Run: headless pygame with SDL's dummy video driver; simulated clock (each Clock.tick advances the game by its frame time, no real sleeping); random seed 0; keys injected as events and as key.get_pressed() state; no mouse input.
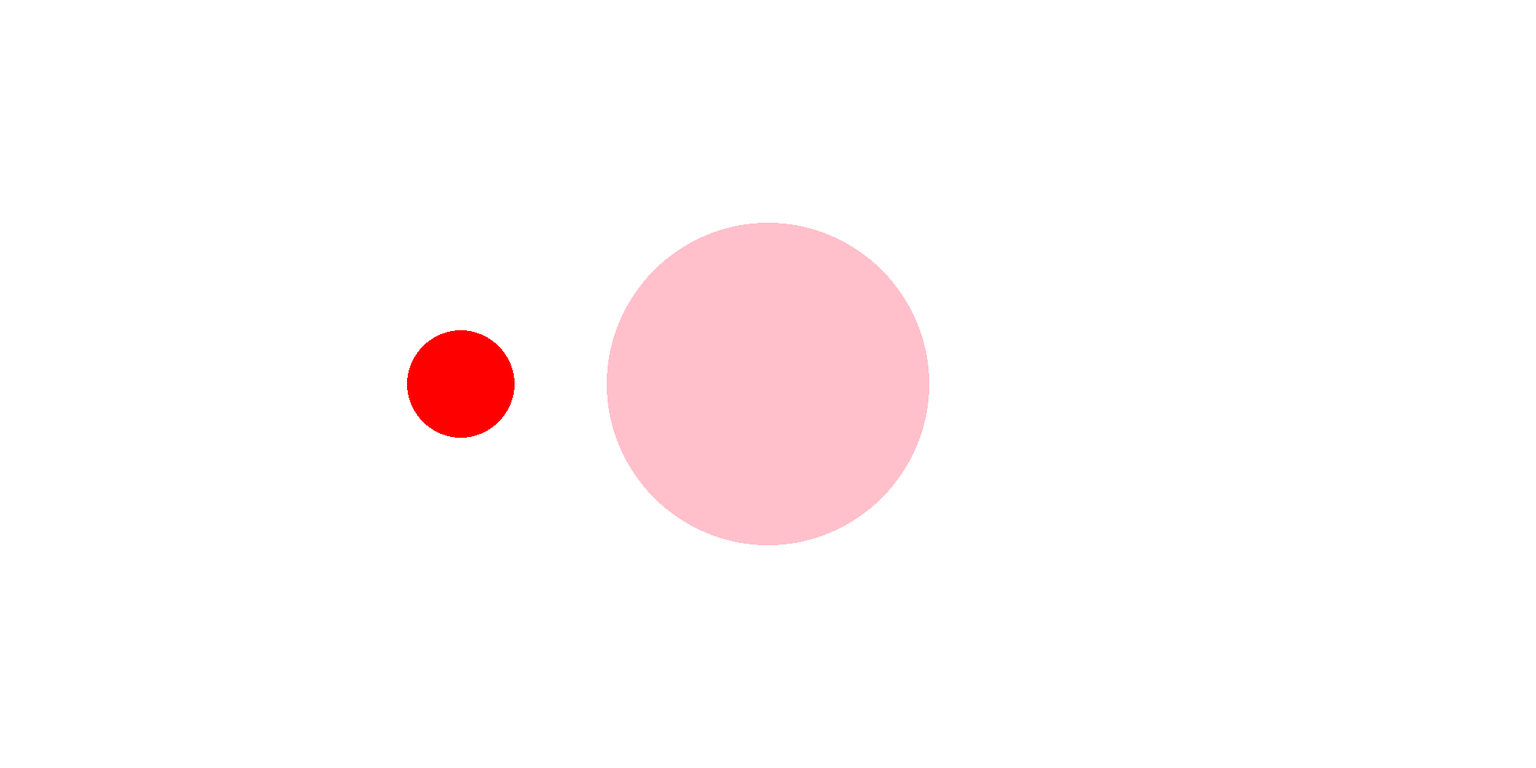
Frame 1 of 4 · flips 1–60 · no input
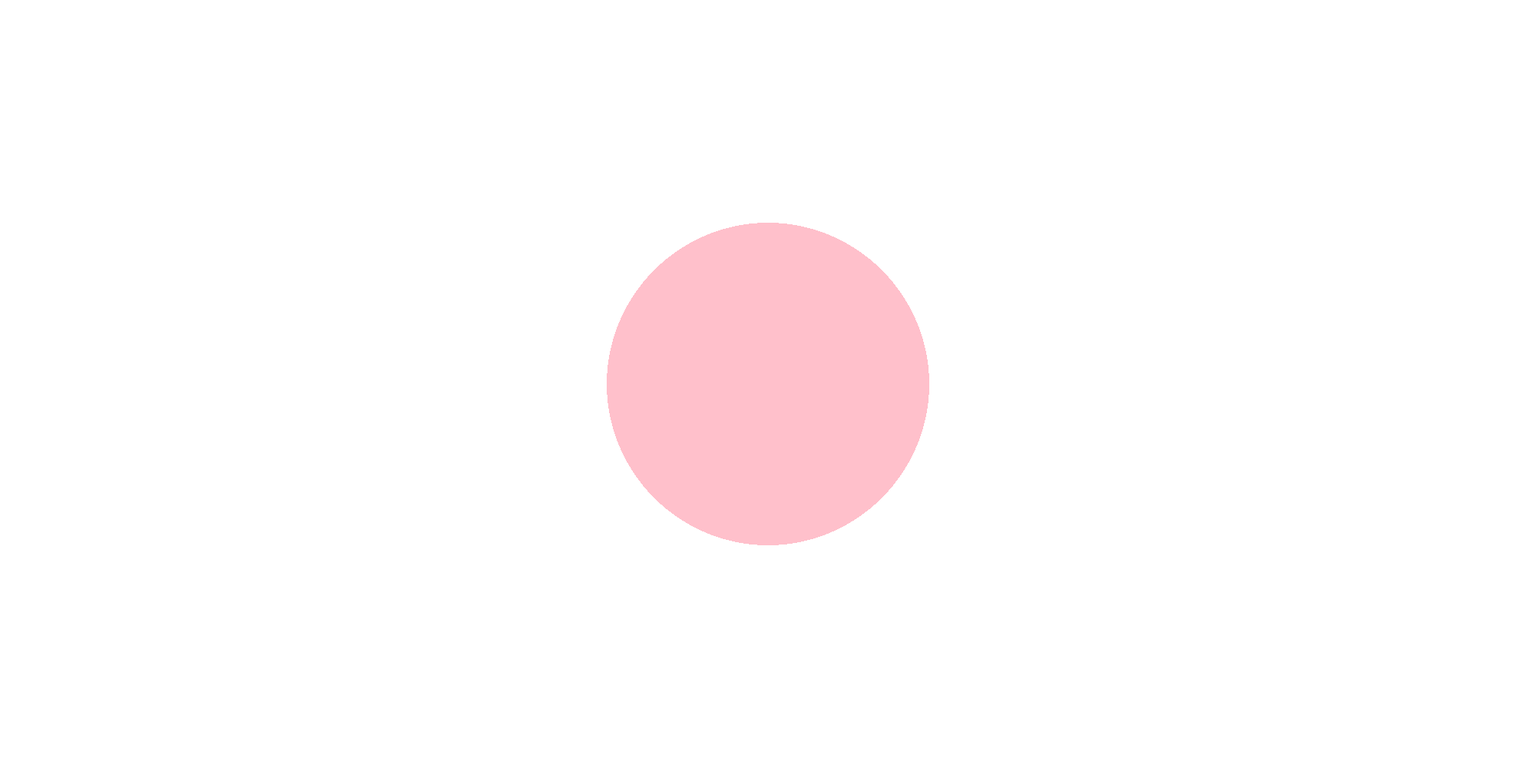
Frame 2 of 4 · flips 61–180 · tapped SPACE, RETURN · held RIGHT (→), D
Frame 3 of 4 · flips 181–300 · held DOWN (↓), S · screen unchanged from frame 2, image omitted
Frame 4 of 4 · flips 301–420 · held LEFT (←), A, UP (↑), W · screen unchanged from frame 3, image omitted

The pygame program that drew these frames:

# ICS4U1 ISU
# Jelisa Cao


# the pygame manual was extensively used: https://www.pygame.org/docs/
import pygame
import sys
import time
from pygame.locals import *

LENGTH = 2000
HEIGHT = 1000
WHEEL_RADIUS = 210

LEFT = [0, HEIGHT/2]
RIGHT = [LENGTH, HEIGHT/2]

FPS = 40
FramePerSecond = pygame.time.Clock()

SCREEN = pygame.display.set_mode([LENGTH, HEIGHT])
pygame.display.set_caption("Singleplayer Taiko DDR")

MULTIPLAYER = False
DIFF_SEL = 0
SCORE = 0

#TODO:colour selection for each player
#TODO:Aproject spawning for both players
#TODO: Working Score System and Labeling


class AproachingObj(pygame.sprite.Sprite):

    miss = False
    lock = True
    killed = False

    def __init__(self, vel, rad, colour, start, delay_time):
        self.vel = vel
        self.rad = rad
        self.colour = colour
        self.start = start
        self.delay_time = delay_time

        #https://www.101computing.net/creating-sprites-using-pygame/
        #referenced for sprite creation
        super().__init__()

        self.image = pygame.Surface([self.rad*2, self.rad*2])
        self.rect = self.image.get_rect()
        self.image.fill('white')
        self.image.set_colorkey('white')
        pygame.draw.circle(self.image, self.colour, self.rect.center, self.rad)
        self.pos = self.rect.center = self.start

    def move(self):
        self.rect.move_ip([self.vel, 0])
        self.pos = self.rect.center
        SCREEN.blit(self.image, self.rect)

    def deploy_check(self, starttime):
        tick = time.time()
        if tick - starttime >= self.delay_time:
            return True
        else:
            return False

    def key_check(self):
        if self.miss == False:
            if self.lock == False:
                events = pygame.event.get()
                for event in events:
                    #print(event[K_a], event[K_s])
                    if event.type == pygame.KEYDOWN:
                        print(self.colour)
                        print(self.killed)
                        if event.key == pygame.K_a or event.key == pygame.K_s:
                            self.miss = True
                            return False
                        else:
                            return True
                    else:
                        return True
            else:
                return True

    def border_check(self):
        if self.start == RIGHT:
            if self.pos[0] <= LENGTH/2 + WHEEL_RADIUS * self.vel/abs(self.vel):
                return False
            else:
                return True
        elif self.start == LEFT:
            if self.pos[0] >= LENGTH/2 + WHEEL_RADIUS * self.vel/abs(self.vel):
                return False
            else:
                return True

    def can_kill(self, starttime):
        if self.deploy_check(starttime) and self.lock is False:
            return True
        else:
            return False

    def update(self, starttime):
        if self.deploy_check(starttime) and not self.killed:
            if self.border_check() and not self.key_check():
                #self.lock = False
                #print(self.lock, self.killed)
                self.move()
            else:
                if self.can_kill(starttime):
                    print(f'{self.colour} is killed')
                    self.killed = True
                    self.kill()


class PlayerWheel(pygame.sprite.Sprite):

    def __init__(self):
        if MULTIPLAYER:
            pass
        else:
            self.pos = [LENGTH/2, HEIGHT/2]

        super().__init__()
        self.image = pygame.Surface([WHEEL_RADIUS * 2, WHEEL_RADIUS * 2])
        self.rect = self.image.get_rect()
        self.image.fill('white')
        self.image.set_colorkey('white')
        pygame.draw.circle(self.image, 'pink', self.rect.center, WHEEL_RADIUS)
        self.rect.center = self.pos

        #TODO: fix center line and inner circle
       # pygame.draw.line(SCREEN, 'black', [self.pos[0], self.pos[1] - WHEEL_RADIUS],
       #                  [self.pos[0], self.pos[1] + WHEEL_RADIUS], 8)
       # pygame.draw.circle(SCREEN, 'white', self.pos, WHEEL_RADIUS / 3)

    def update(self):
        SCREEN.blit(self.image, self.rect)


def init_stream():
    song_ls = []

    p1_aprobj1 = AproachingObj(10, WHEEL_RADIUS / 3, 'red', LEFT, 0)
    p1_aprobj2 = AproachingObj(-10, WHEEL_RADIUS / 3, 'blue', RIGHT, 2)
    p1_aprobj3 = AproachingObj(10, WHEEL_RADIUS / 3, 'green', LEFT, 3)
    p1_aprobj4 = AproachingObj(10, WHEEL_RADIUS / 3, 'purple', LEFT, 5)
    p1_aprobj5 = AproachingObj(-10, WHEEL_RADIUS / 3, 'orange', RIGHT, 6)
    p1_aprobj6 = AproachingObj(-10, WHEEL_RADIUS / 3, 'grey', RIGHT, 6.5)

    song_ls = [p1_aprobj1, p1_aprobj2, p1_aprobj3, p1_aprobj4, p1_aprobj6]
    # song_ls.append(p1_aprobj1)
    # song_ls.append(p1_aprobj2)
    # song_ls.append(p1_aprobj3)
    # song_ls.append(p1_aprobj4)
    # song_ls.append(p1_aprobj5)
    # song_ls.append(p1_aprobj6)

    return song_ls


def generate_object(start_time, delay):
    if start_time - delay < 0:
        return AproachingObj(10, WHEEL_RADIUS / 3, 'red', LEFT, delay)




def play(starttime, tot_objects):

    for aprobject in tot_objects:
        index = tot_objects.index(aprobject)
        #pre_index = tot_objects[index - 1].killed

        deployed_objs = sorted([ob for ob in tot_objects if ob.deploy_check(starttime) and not ob.killed], key=lambda x: x.delay_time)

        try:
            killable = min([(ob.colour, abs(ob.pos[0] - LENGTH / 2)) for ob in deployed_objs], key=lambda x: x[1])
            if aprobject.colour == killable[0]:
                aprobject.lock = False
        except ValueError:
            pass



        #print([ob.delay_time for ob in deployed_objs])
        #for ob in deployed_objs:
        #    if aprobject.lock = False
        # try:
        #     deployed_objs[0].lock = False
        #     #break
        # except IndexError:
        #     pass



        # if index == 0:
        #     if aprobject.killed == False:
        #         aprobject.lock = False
        #     else:
        #         aprobject.lock = True
        #
        # elif index > 0:
        #     if pre_index:
        #         if aprobject.killed == False:
        #             aprobject.lock = False
        #         else:
        #             aprobject.lock = True

        aprobject.update(starttime)

        # print(index, aprobject.colour)
        # print(aprobject.killed)
        # print(pre_index)


def main():
    #starting time of game
    start_time = time.time()

    # initializes display mode
    pygame.init()

    song_objects = init_stream()
    p1 = PlayerWheel()

    delays = range(10)
    # game loop
    while True:

        #delay += 1

        #deployed_objs = sorted([ob for ob in song_objects if ob.deploy_check(start_time) and not ob.killed], key=lambda x: x.delay_time)
        #song_object = generate_object(delay)

        for event in pygame.event.get():
            if event.type == pygame.QUIT:
                pygame.quit()
                sys.exit()

        SCREEN.fill('white')

        p1.update()
        play(start_time, song_objects)
        #song_object.update(start_time)

        pygame.display.update()

        FramePerSecond.tick(FPS)


main()
